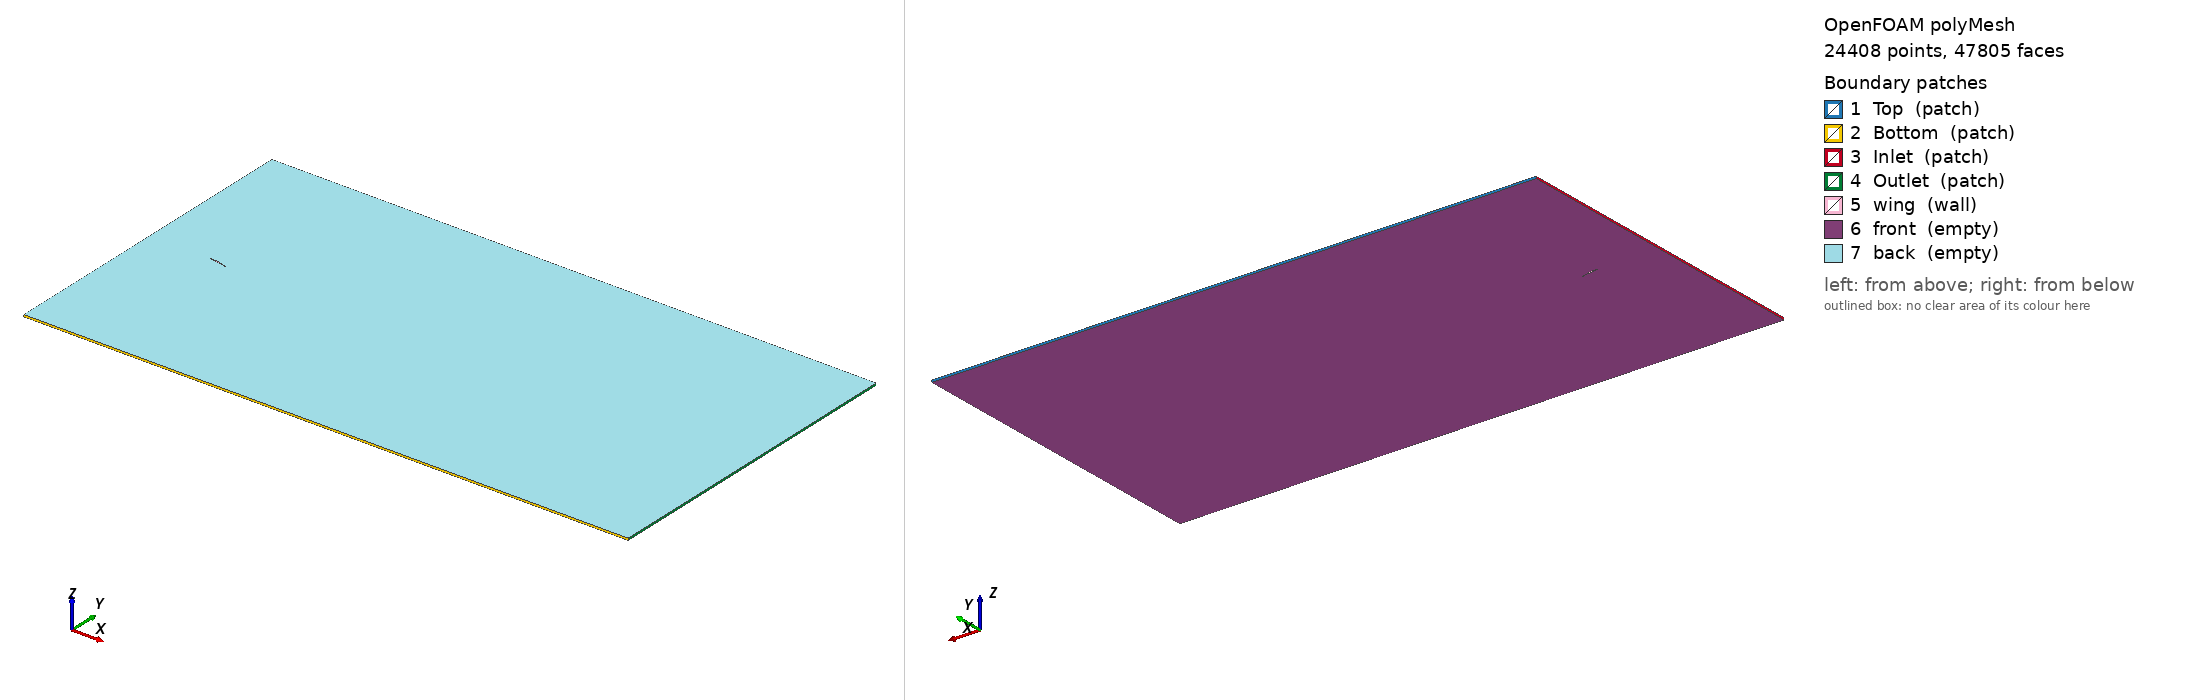

OpenFOAM case: the committed polyMesh, 24408 points, 47805 faces. Boundary patches (legend numbers): 1 Top (patch), 2 Bottom (patch), 3 Inlet (patch), 4 Outlet (patch), 5 wing (wall), 6 front (empty), 7 back (empty). Left view from above one corner, right view from below the opposite corner. Boundary conditions: 0 field file(s) under 0/; 0 of 7 drawn patches have an entry in a shipped field file.

=== constant/polyMesh/boundary ===
/*--------------------------------*- C++ -*----------------------------------*\
  =========                 |
  \\      /  F ield         | OpenFOAM: The Open Source CFD Toolbox
   \\    /   O peration     | Website:  https://openfoam.org
    \\  /    A nd           | Version:  12
     \\/     M anipulation  |
\*---------------------------------------------------------------------------*/
FoamFile
{
    format      ascii;
    class       polyBoundaryMesh;
    location    "constant/polyMesh";
    object      boundary;
}
// * * * * * * * * * * * * * * * * * * * * * * * * * * * * * * * * * * * * * //

7
(
    Top
    {
        type            patch;
        nFaces          23;
        startFace       23900;
    }
    Bottom
    {
        type            patch;
        nFaces          23;
        startFace       23923;
    }
    Inlet
    {
        type            patch;
        nFaces          60;
        startFace       23946;
    }
    Outlet
    {
        type            patch;
        nFaces          18;
        startFace       24006;
    }
    wing
    {
        type            wall;
        inGroups        List<word> 1(wall);
        nFaces          47;
        startFace       24024;
    }
    front
    {
        type            empty;
        inGroups        List<word> 1(empty);
        nFaces          11867;
        startFace       24071;
    }
    back
    {
        type            empty;
        inGroups        List<word> 1(empty);
        nFaces          11867;
        startFace       35938;
    }
)

// ************************************************************************* //


Also in the case, not shown: constant/polyMesh/faces (numeric list); constant/polyMesh/neighbour (numeric list); constant/polyMesh/owner (numeric list); constant/polyMesh/points (numeric list).
